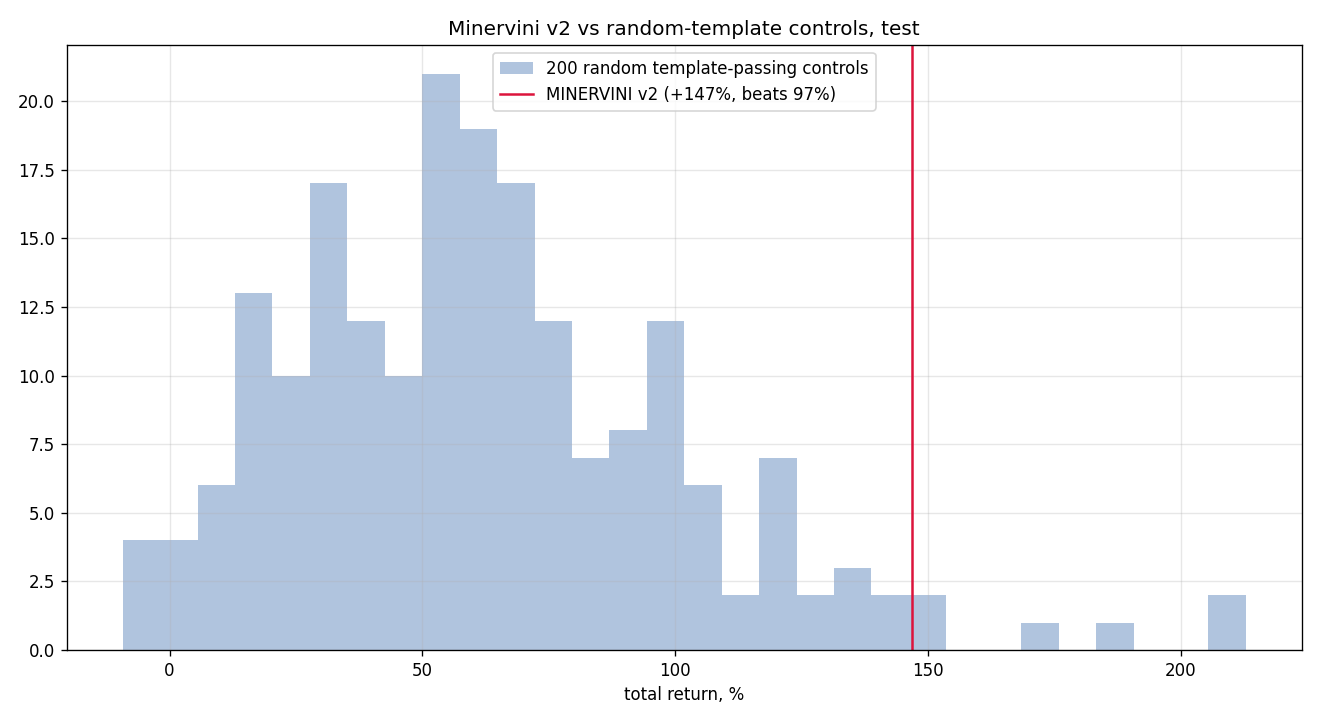

Source data for this figure (header and first rows):
seed, total_return, n_trades
0, 0.7943, 617
1, 0.6046, 622
2, 0.5015, 609
3, 1.043, 598
4, 0.961, 615
5, 0.2672, 618
6, 1.055, 604
7, 1.473, 602
8, 0.1514, 630
9, 0.09133, 636
10, 0.7206, 615
11, 0.5508, 616
12, 0.7693, 628
13, 0.5779, 643
14, 0.5047, 611
15, 1.442, 591
16, 0.5068, 630
17, 0.198, 634
18, 0.824, 628
19, 1.19, 591
20, 0.4066, 621
21, 1.014, 607
22, 0.6646, 605
23, 0.6427, 609
24, 0.6342, 609
25, 0.7666, 620
26, 0.4997, 636
27, 0.4883, 628
28, 0.354, 627
29, 0.3579, 611
30, 0.5605, 625
31, 0.6933, 615
32, 0.9808, 626
33, 0.3784, 623
34, 0.635, 618
35, 0.511, 617
36, 0.4193, 627
37, 1.08, 595
38, 0.2569, 619
39, 1.013, 619
40, 0.557, 612
41, 0.6097, 617
42, 0.6918, 636
43, 0.06992, 628
44, -0.09261, 611
45, 1.005, 594
46, 0.8159, 618
47, 0.9713, 611
48, 0.9918, 601
49, 0.2355, 656
50, 0.7068, 635
51, 0.7432, 620
52, 0.3051, 622
53, 0.7238, 615
54, 0.347, 629
55, 0.5743, 630
56, 0.08862, 618
57, 0.2841, 626
58, 0.5956, 613
59, 0.4645, 633
... 140 more rows
